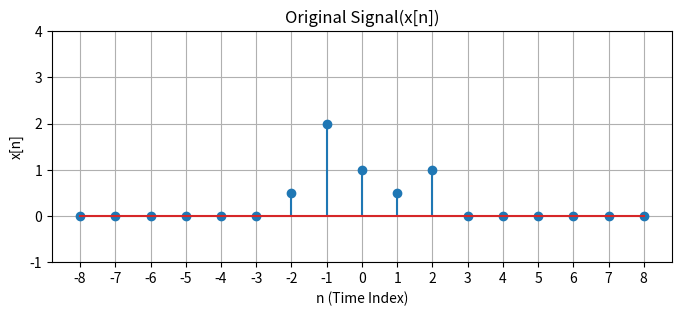
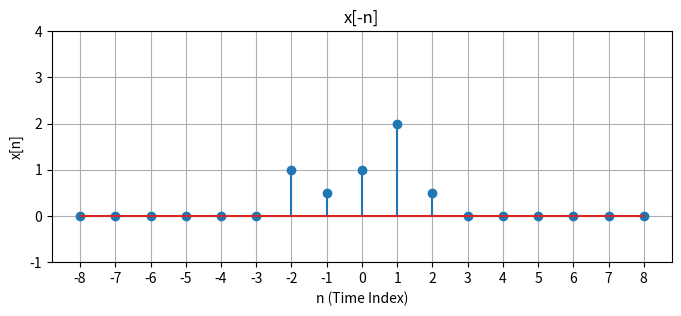
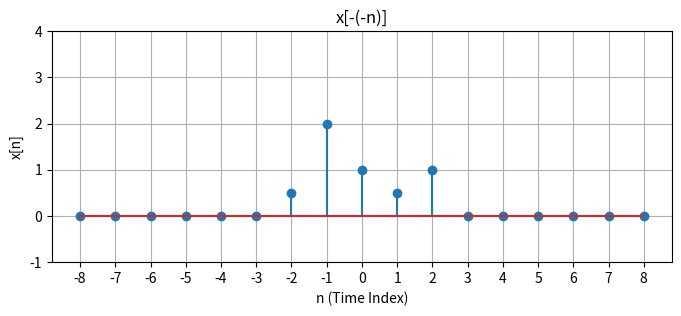
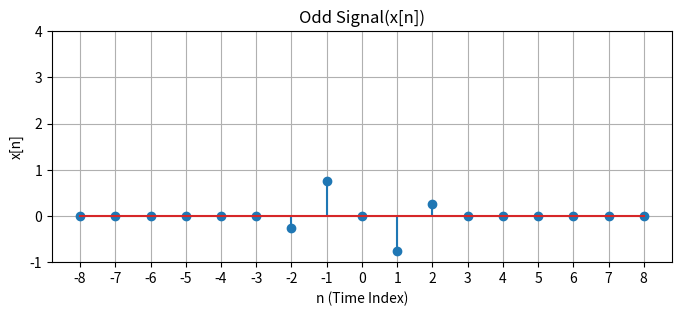
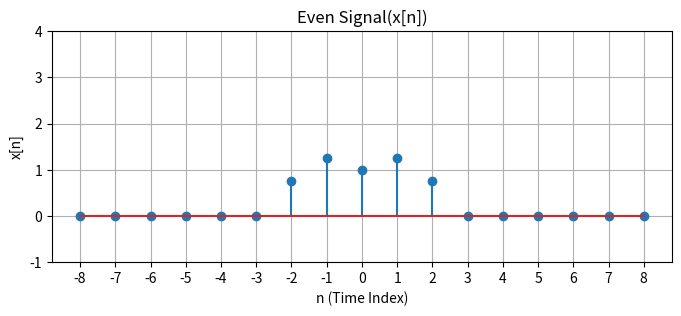

Write the Python code that produced these figures, in order.
import numpy as np
import matplotlib.pyplot as plt
from typing import Tuple

INF = 8

def plot(
        signal, 
        title=None, 
        y_range=(-1, 3), 
        figsize = (8, 3),
        x_label='n (Time Index)',
        y_label='x[n]',
        saveTo=None
    ):
    plt.figure(figsize=figsize)
    plt.xticks(np.arange(-INF, INF + 1, 1))
    
    y_range = (y_range[0], max(np.max(signal), y_range[1]) + 1)
    # set y range of 
    plt.ylim(*y_range)
    plt.stem(np.arange(-INF, INF + 1, 1), signal)
    plt.title(title)
    plt.xlabel(x_label)
    plt.ylabel(y_label)
    plt.grid(True)
    if saveTo is not None:
        plt.savefig(saveTo)
    # plt.show()

def init_signal():
    return np.zeros(2 * INF + 1)


def time_reverse_signal(x : np.ndarray) -> np.ndarray:
    # implement this function
    return np.flip(x)

def odd_even_decomposition(x : np.ndarray)->Tuple[np.ndarray, np.ndarray]:
    # implement this function
    # you can return 2 values from function in the following way
    # return value1, value2
    even_signal=np.array((1/2)*(x+np.flip(x)))
    odd_signal=np.array((1/2)*(x-np.flip(x)))
    return [odd_signal, even_signal ]

def main():
    img_root_path = '.'
    signal = init_signal()
    signal[INF] = 1
    signal[INF+1] = .5
    signal[INF-1] = 2
    signal[INF + 2] = 1
    signal[INF - 2] = .5

    plot(signal, title='Original Signal(x[n])', saveTo=f'{img_root_path}/x[n].png')
    reversed = time_reverse_signal(signal)
    plot(reversed, title='x[-n]', saveTo=f'{img_root_path}/x[-n].png')
    plot(time_reverse_signal(reversed), title='x[-(-n)]', saveTo=f'{img_root_path}/x[-(-n)].png')
    odd_signal, even_signal = odd_even_decomposition(signal)
    plot(odd_signal, title='Odd Signal(x[n])', saveTo=f'{img_root_path}/x_odd[n].png')
    plot(even_signal, title='Even Signal(x[n])', saveTo=f'{img_root_path}/x_even[n].png')


main()